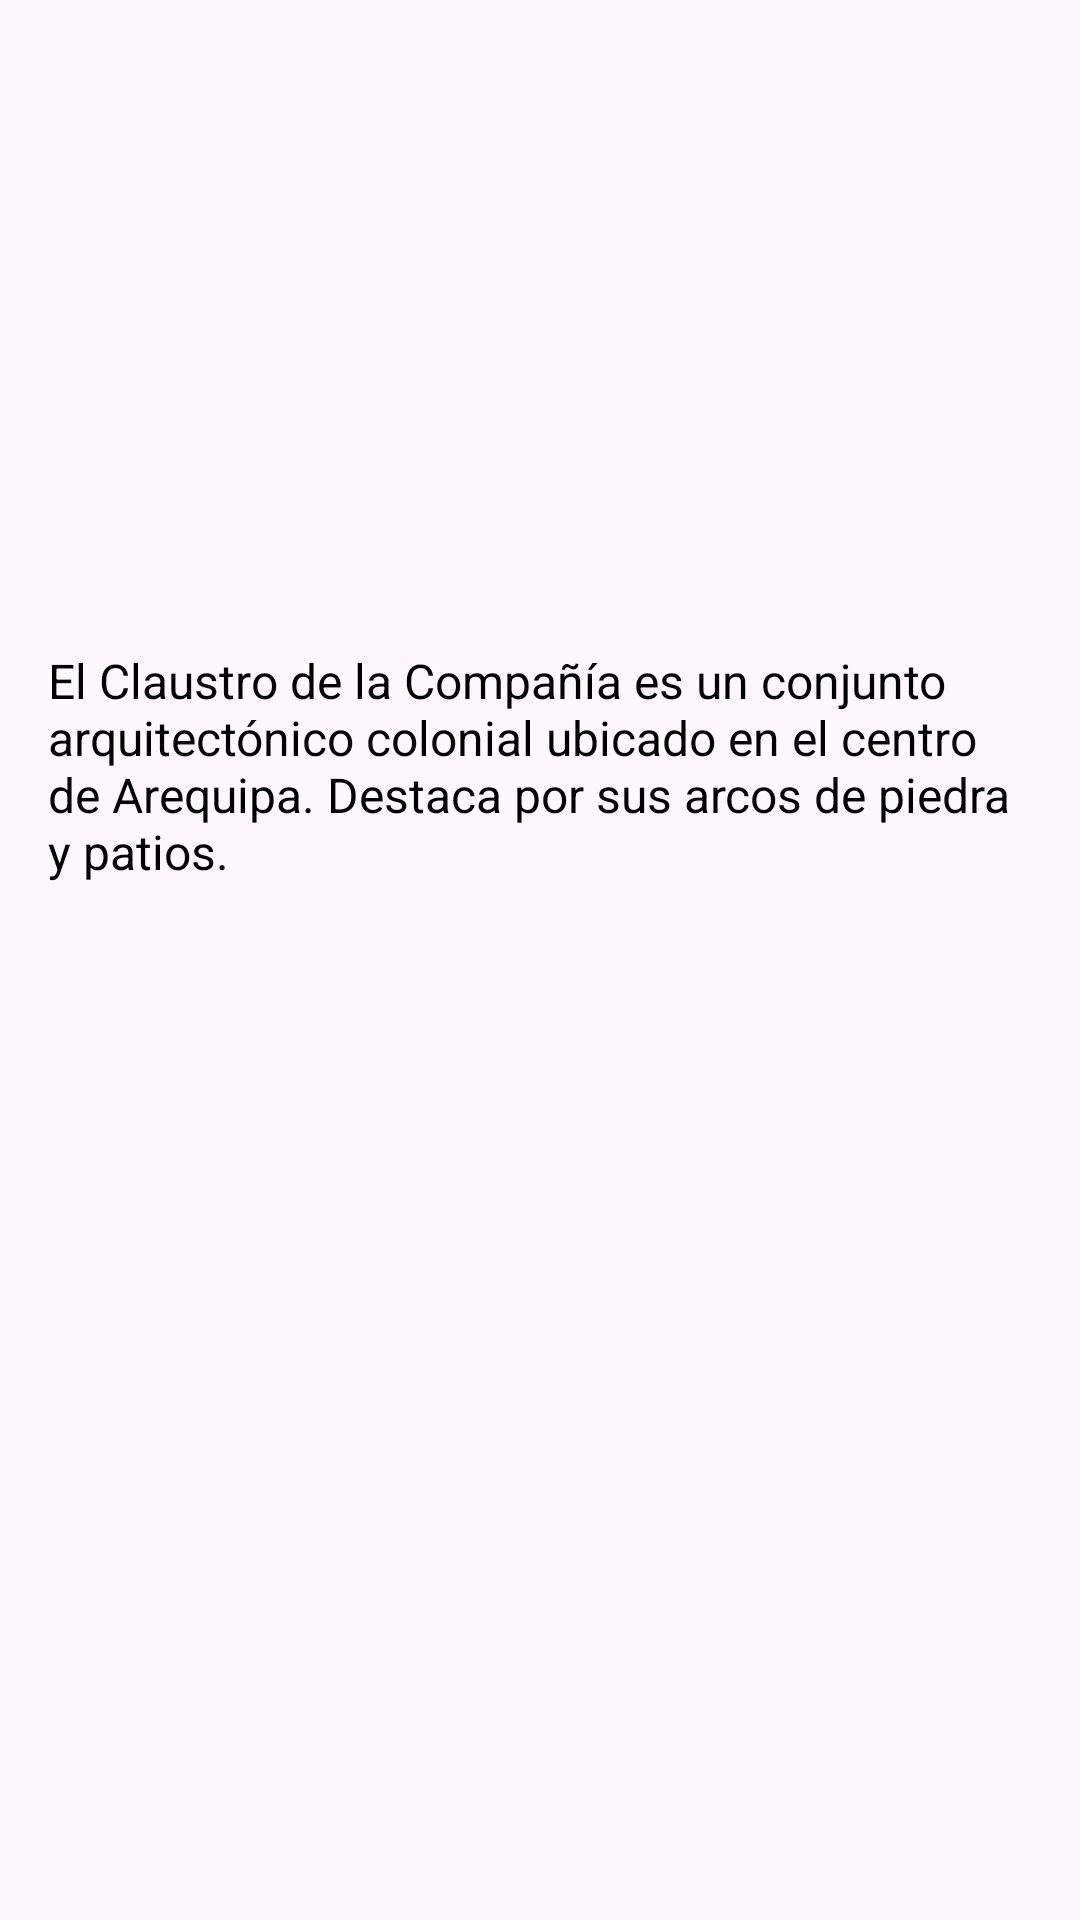

The Android layout XML behind this screen, and the referenced resources:
<!-- AndroidManifest.xml: application theme Theme.LayoutsWidgets -->
<!-- res/layout/fragment_claustro.xml -->
<?xml version="1.0" encoding="utf-8"?>
<androidx.constraintlayout.widget.ConstraintLayout xmlns:android="http://schemas.android.com/apk/res/android"
    android:layout_width="match_parent"
    android:layout_height="match_parent"
    xmlns:app="http://schemas.android.com/apk/res-auto"
    android:padding="16dp">

    <ImageView
        android:id="@+id/image_claustro"
        android:layout_width="0dp"
        android:layout_height="200dp"
        android:src="@drawable/image_claustro"
        android:scaleType="centerCrop"
        app:layout_constraintTop_toTopOf="parent"
        app:layout_constraintStart_toStartOf="parent"
        app:layout_constraintEnd_toEndOf="parent"
        android:layout_marginBottom="8dp" />

    <TextView
        android:id="@+id/text_claustro"
        android:layout_width="0dp"
        android:layout_height="wrap_content"
        android:text="El Claustro de la Compañía es un conjunto arquitectónico colonial ubicado en el centro de Arequipa. Destaca por sus arcos de piedra y patios."
        android:textSize="16sp"
        android:textColor="#000000"
        app:layout_constraintTop_toBottomOf="@id/image_claustro"
        app:layout_constraintStart_toStartOf="parent"
        app:layout_constraintEnd_toEndOf="parent" />

</androidx.constraintlayout.widget.ConstraintLayout>
<!-- resources referenced by this layout -->
<resources>
  <style name="Theme.LayoutsWidgets" parent="Base.Theme.LayoutsWidgets" />
  <style name="Base.Theme.LayoutsWidgets" parent="Theme.Material3.DayNight.NoActionBar">
          
          
      </style>
</resources>
